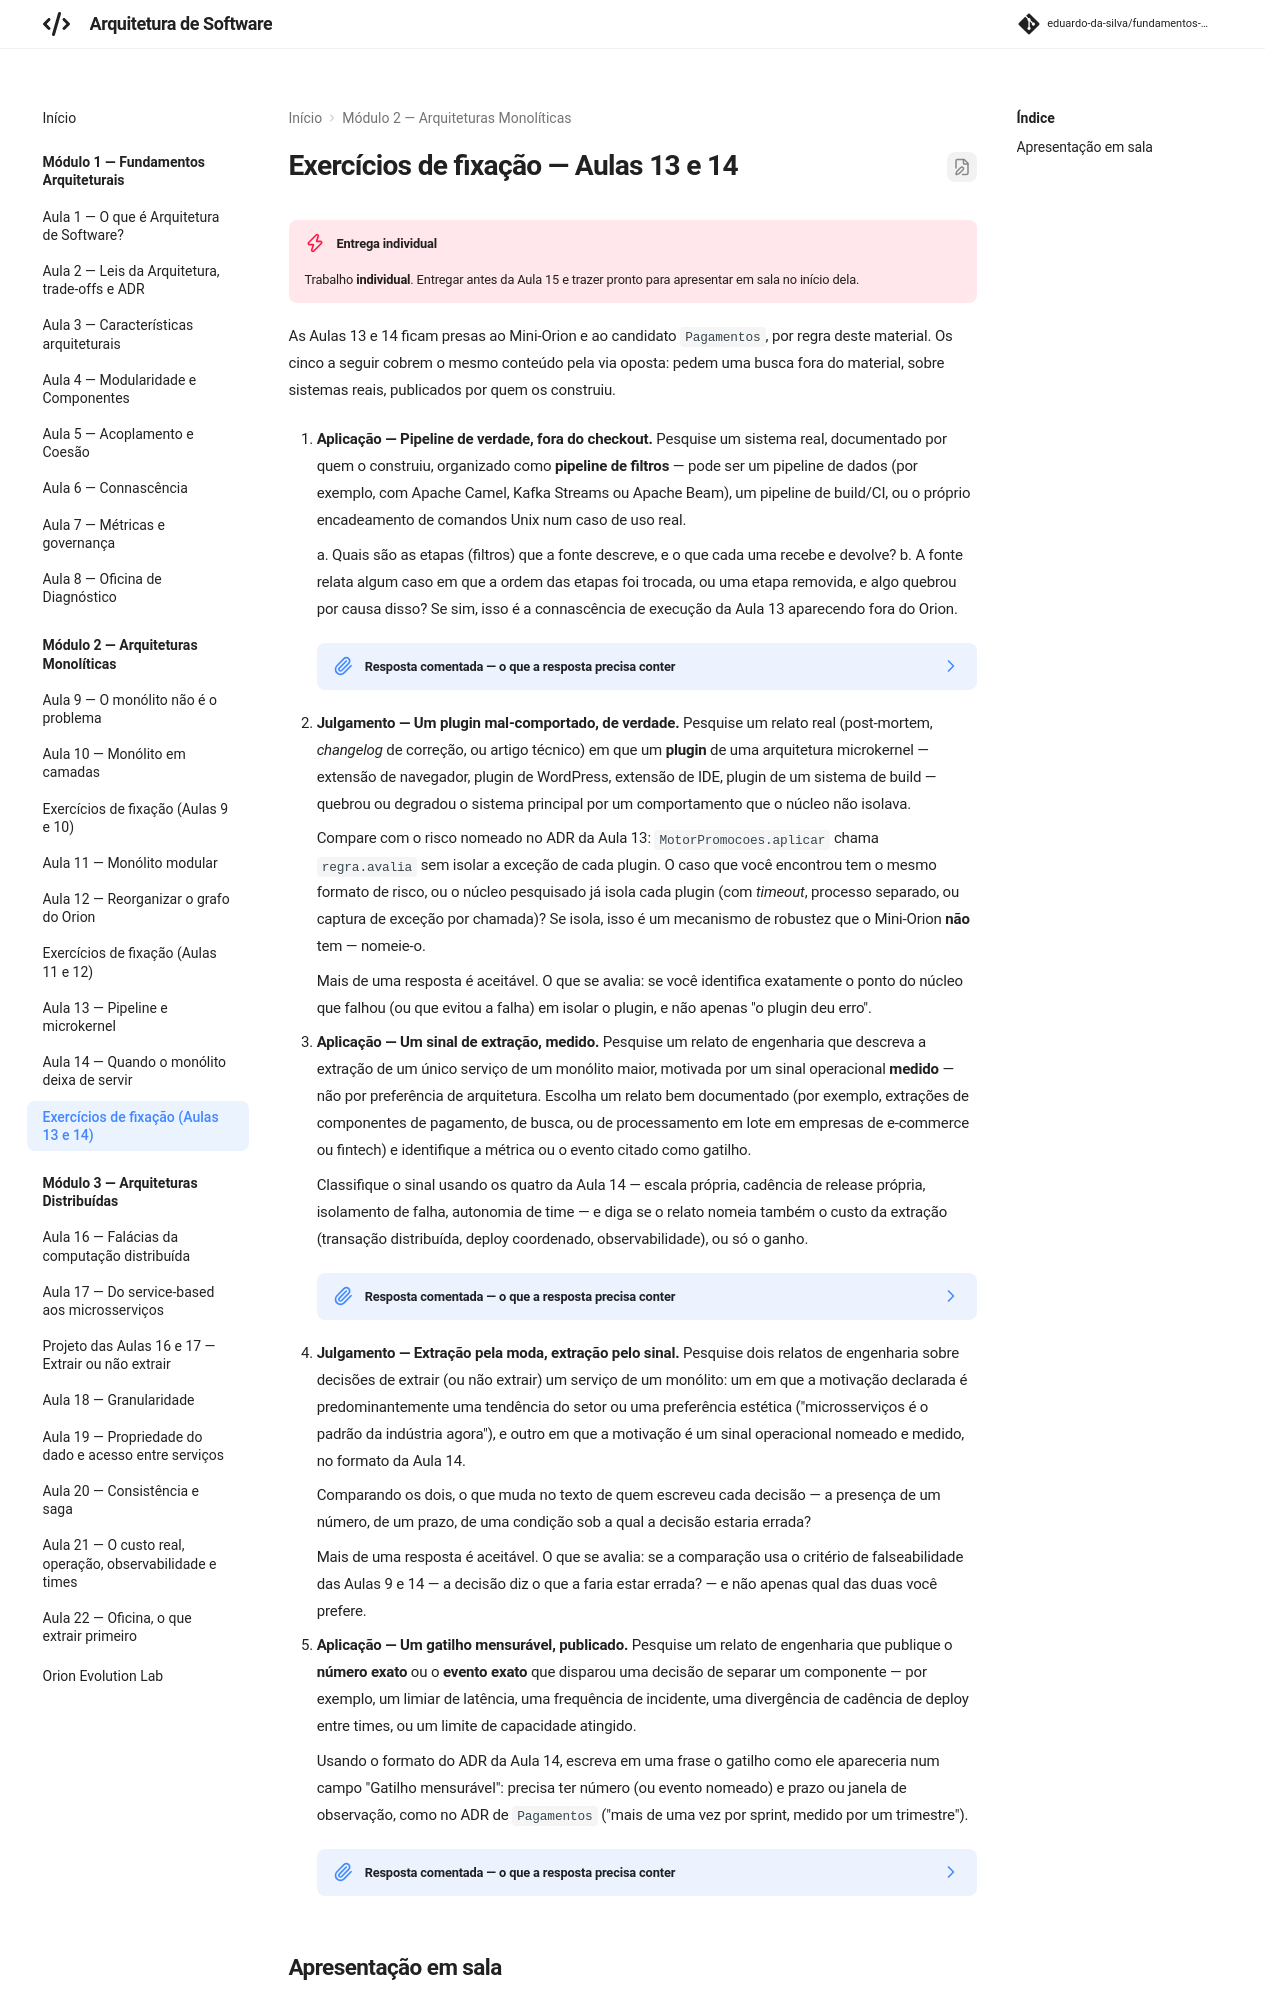

repository: eduardo-da-silva/fundamentos-arquitetura · page: modulo2/exercicios-fixacao-aulas-13-14/index.html · generator: mkdocs

# Exercícios de fixação — Aulas 13 e 14

!!! danger "Entrega individual"

    Trabalho **individual**. Entregar antes da Aula 15 e trazer pronto para apresentar em sala no início dela.

As Aulas 13 e 14 ficam presas ao Mini-Orion e ao candidato `Pagamentos`, por regra deste material. Os cinco a seguir cobrem o mesmo conteúdo pela via oposta: pedem uma busca fora do material, sobre sistemas reais, publicados por quem os construiu.

1. **Aplicação — Pipeline de verdade, fora do checkout.** Pesquise um sistema real, documentado por quem o construiu, organizado como **pipeline de filtros** — pode ser um pipeline de dados (por exemplo, com Apache Camel, Kafka Streams ou Apache Beam), um pipeline de build/CI, ou o próprio encadeamento de comandos Unix num caso de uso real.

    a. Quais são as etapas (filtros) que a fonte descreve, e o que cada uma recebe e devolve?
    b. A fonte relata algum caso em que a ordem das etapas foi trocada, ou uma etapa removida, e algo quebrou por causa disso? Se sim, isso é a connascência de execução da Aula 13 aparecendo fora do Orion.

    ??? note "Resposta comentada — o que a resposta precisa conter"

        A lista de etapas citada na fonte (não inventada), com a entrada e a saída de cada uma, e — se a fonte relatar — o incidente de reordenação ou remoção, com a citação ou o link usado.

2. **Julgamento — Um plugin mal-comportado, de verdade.** Pesquise um relato real (post-mortem, *changelog* de correção, ou artigo técnico) em que um **plugin** de uma arquitetura microkernel — extensão de navegador, plugin de WordPress, extensão de IDE, plugin de um sistema de build — quebrou ou degradou o sistema principal por um comportamento que o núcleo não isolava.

    Compare com o risco nomeado no ADR da Aula 13: `MotorPromocoes.aplicar` chama `regra.avalia` sem isolar a exceção de cada plugin. O caso que você encontrou tem o mesmo formato de risco, ou o núcleo pesquisado já isola cada plugin (com *timeout*, processo separado, ou captura de exceção por chamada)? Se isola, isso é um mecanismo de robustez que o Mini-Orion **não** tem — nomeie-o.

    Mais de uma resposta é aceitável. O que se avalia: se você identifica exatamente o ponto do núcleo que falhou (ou que evitou a falha) em isolar o plugin, e não apenas "o plugin deu erro".

3. **Aplicação — Um sinal de extração, medido.** Pesquise um relato de engenharia que descreva a extração de um único serviço de um monólito maior, motivada por um sinal operacional **medido** — não por preferência de arquitetura. Escolha um relato bem documentado (por exemplo, extrações de componentes de pagamento, de busca, ou de processamento em lote em empresas de e-commerce ou fintech) e identifique a métrica ou o evento citado como gatilho.

    Classifique o sinal usando os quatro da Aula 14 — escala própria, cadência de release própria, isolamento de falha, autonomia de time — e diga se o relato nomeia também o custo da extração (transação distribuída, deploy coordenado, observabilidade), ou só o ganho.

    ??? note "Resposta comentada — o que a resposta precisa conter"

        O sinal citado na fonte, classificado em um dos quatro tipos da Aula 14, com a métrica ou o evento que o tornou observável — não "a equipe decidiu que era hora", mas o dado que embasou a decisão.

4. **Julgamento — Extração pela moda, extração pelo sinal.** Pesquise dois relatos de engenharia sobre decisões de extrair (ou não extrair) um serviço de um monólito: um em que a motivação declarada é predominantemente uma tendência do setor ou uma preferência estética ("microsserviços é o padrão da indústria agora"), e outro em que a motivação é um sinal operacional nomeado e medido, no formato da Aula 14.

    Comparando os dois, o que muda no texto de quem escreveu cada decisão — a presença de um número, de um prazo, de uma condição sob a qual a decisão estaria errada?

    Mais de uma resposta é aceitável. O que se avalia: se a comparação usa o critério de falseabilidade das Aulas 9 e 14 — a decisão diz o que a faria estar errada? — e não apenas qual das duas você prefere.

5. **Aplicação — Um gatilho mensurável, publicado.** Pesquise um relato de engenharia que publique o **número exato** ou o **evento exato** que disparou uma decisão de separar um componente — por exemplo, um limiar de latência, uma frequência de incidente, uma divergência de cadência de deploy entre times, ou um limite de capacidade atingido.
